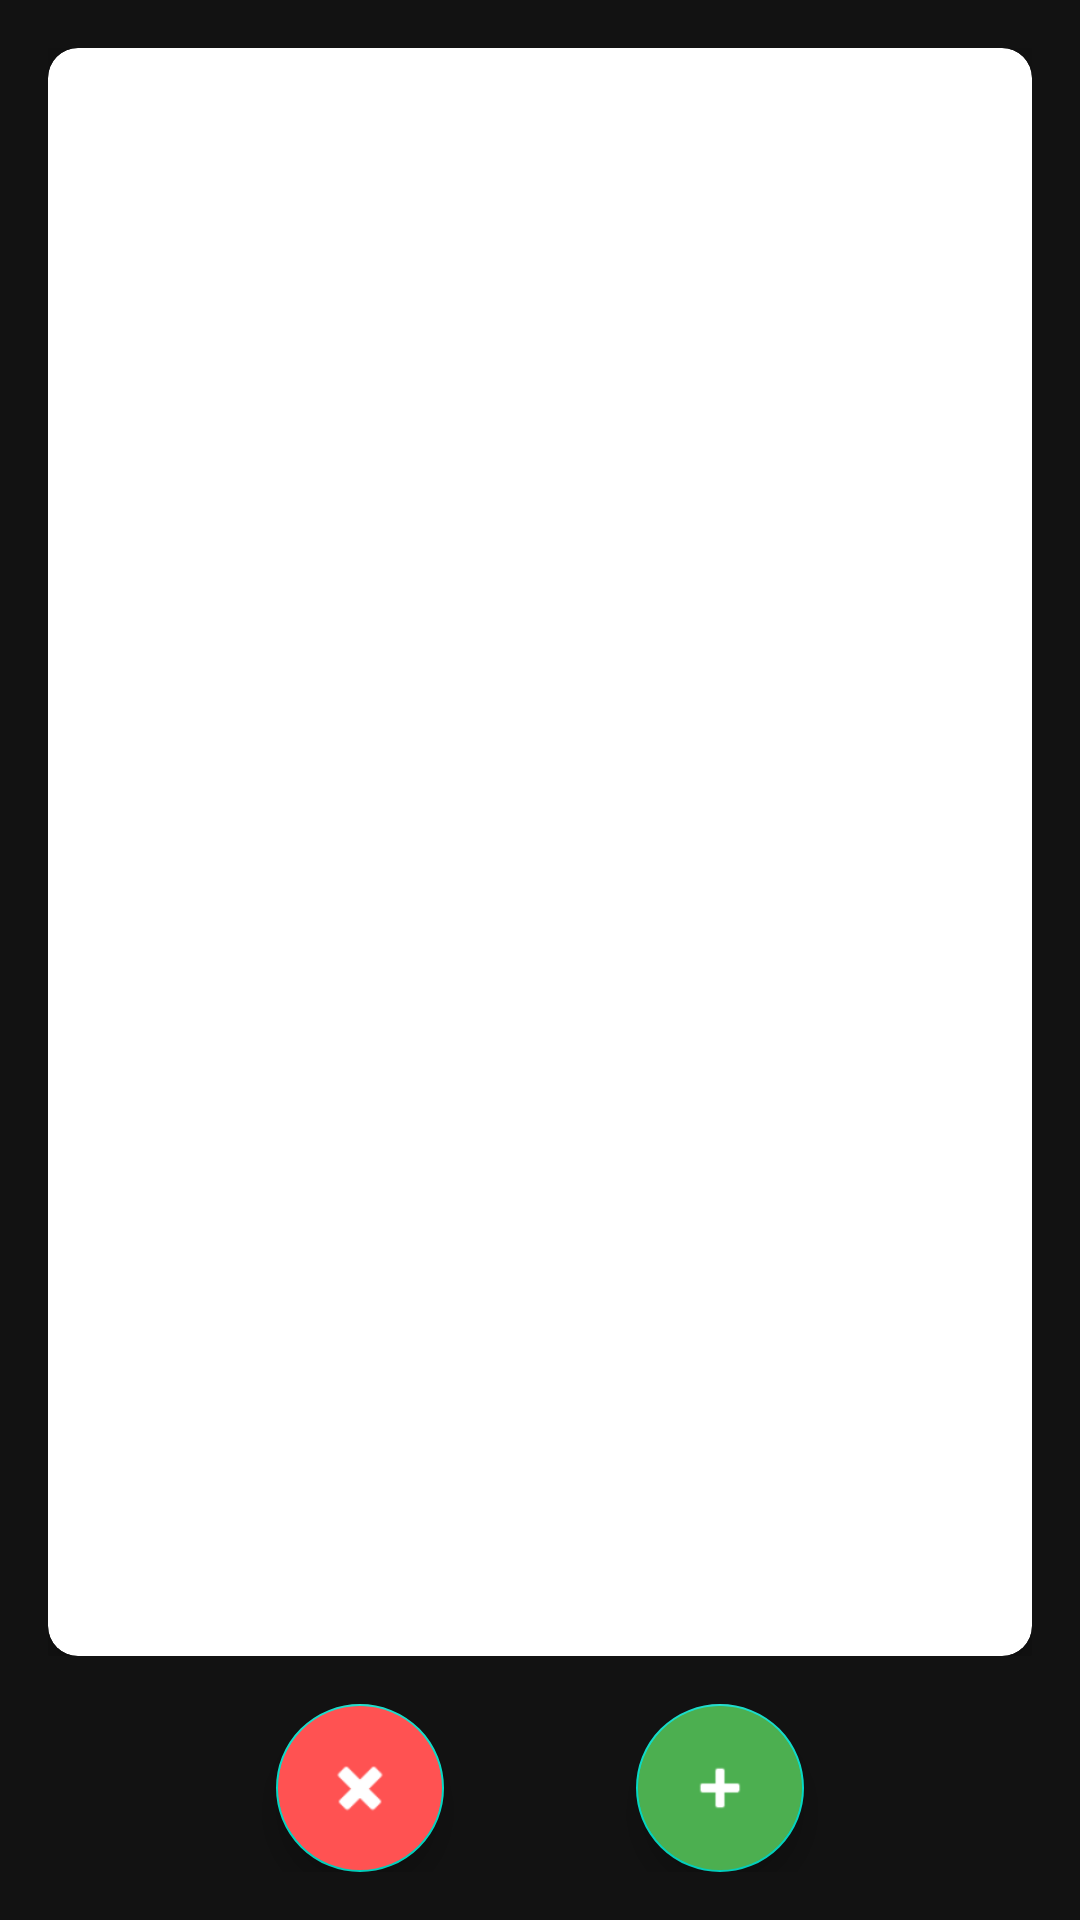

Android layout source for this screen:
<!-- AndroidManifest.xml: application theme AppTheme -->
<!-- res/layout/fragment_home.xml -->
<?xml version="1.0" encoding="utf-8"?>
<androidx.constraintlayout.widget.ConstraintLayout xmlns:android="http://schemas.android.com/apk/res/android"
    xmlns:app="http://schemas.android.com/apk/res-auto"
    xmlns:tools="http://schemas.android.com/tools"
    android:layout_width="match_parent"
    android:layout_height="match_parent">

    <FrameLayout
        android:id="@+id/card_frame"
        android:layout_width="match_parent"
        android:layout_height="0dp"
        android:layout_marginStart="16dp"
        android:layout_marginTop="16dp"
        android:layout_marginEnd="16dp"
        android:layout_marginBottom="16dp"
        app:layout_constraintBottom_toTopOf="@+id/button_layout"
        app:layout_constraintEnd_toEndOf="parent"
        app:layout_constraintStart_toStartOf="parent"
        app:layout_constraintTop_toTopOf="parent">

        <androidx.cardview.widget.CardView
            android:id="@+id/property_card"
            android:layout_width="match_parent"
            android:layout_height="match_parent"
            app:cardCornerRadius="10dp"
            app:cardElevation="5dp">

            <androidx.constraintlayout.widget.ConstraintLayout
                android:layout_width="match_parent"
                android:layout_height="match_parent">

                <ImageView
                    android:id="@+id/property_image"
                    android:layout_width="match_parent"
                    android:layout_height="match_parent"
                    android:scaleType="centerCrop"
                    android:src="@drawable/edit_text_background"
                    app:layout_constraintBottom_toBottomOf="parent"
                    app:layout_constraintEnd_toEndOf="parent"
                    app:layout_constraintStart_toStartOf="parent"
                    app:layout_constraintTop_toTopOf="parent" />

                <View
                    android:layout_width="match_parent"
                    android:layout_height="160dp"
                    android:background="@drawable/gradient_background"
                    app:layout_constraintBottom_toBottomOf="parent" />

                <TextView
                    android:id="@+id/property_name"
                    android:layout_width="wrap_content"
                    android:layout_height="wrap_content"
                    android:layout_marginStart="16dp"
                    android:layout_marginBottom="8dp"
                    android:text="Property Name"
                    android:textColor="@android:color/white"
                    android:textSize="24sp"
                    android:textStyle="bold"
                    app:layout_constraintBottom_toTopOf="@+id/property_price"
                    app:layout_constraintStart_toStartOf="parent" />

                <TextView
                    android:id="@+id/property_price"
                    android:layout_width="wrap_content"
                    android:layout_height="wrap_content"
                    android:layout_marginStart="16dp"
                    android:layout_marginBottom="8dp"
                    android:text="$1,500/month"
                    android:textColor="@android:color/white"
                    android:textSize="18sp"
                    app:layout_constraintBottom_toTopOf="@+id/property_location"
                    app:layout_constraintStart_toStartOf="parent" />

                <TextView
                    android:id="@+id/property_location"
                    android:layout_width="wrap_content"
                    android:layout_height="wrap_content"
                    android:layout_marginStart="16dp"
                    android:layout_marginBottom="16dp"
                    android:text="Location"
                    android:textColor="@android:color/white"
                    android:textSize="16sp"
                    app:layout_constraintBottom_toBottomOf="parent"
                    app:layout_constraintStart_toStartOf="parent" />

                <ImageView
                    android:id="@+id/like_indicator"
                    android:layout_width="150dp"
                    android:layout_height="150dp"
                    android:rotation="-30"
                    android:src="@drawable/like_stamp"
                    android:visibility="gone"
                    app:layout_constraintBottom_toBottomOf="parent"
                    app:layout_constraintEnd_toEndOf="parent"
                    app:layout_constraintStart_toStartOf="parent"
                    app:layout_constraintTop_toTopOf="parent" />

                <ImageView
                    android:id="@+id/dislike_indicator"
                    android:layout_width="150dp"
                    android:layout_height="150dp"
                    android:rotation="-30"
                    android:src="@drawable/dislike_stamp"
                    android:visibility="gone"
                    app:layout_constraintBottom_toBottomOf="parent"
                    app:layout_constraintEnd_toEndOf="parent"
                    app:layout_constraintStart_toStartOf="parent"
                    app:layout_constraintTop_toTopOf="parent" />

            </androidx.constraintlayout.widget.ConstraintLayout>
        </androidx.cardview.widget.CardView>
    </FrameLayout>

    <LinearLayout
        android:id="@+id/button_layout"
        android:layout_width="match_parent"
        android:layout_height="wrap_content"
        android:layout_marginBottom="16dp"
        android:gravity="center"
        android:orientation="horizontal"
        app:layout_constraintBottom_toBottomOf="parent"
        app:layout_constraintEnd_toEndOf="parent"
        app:layout_constraintStart_toStartOf="parent">

        <com.google.android.material.floatingactionbutton.FloatingActionButton
            android:id="@+id/dislike_button"
            android:layout_width="wrap_content"
            android:layout_height="wrap_content"
            android:layout_marginEnd="32dp"
            android:backgroundTint="#FF5252"
            android:src="@android:drawable/ic_delete"
            app:fabSize="normal"
            app:tint="@android:color/white" />

        <com.google.android.material.floatingactionbutton.FloatingActionButton
            android:id="@+id/like_button"
            android:layout_width="wrap_content"
            android:layout_height="wrap_content"
            android:layout_marginStart="32dp"
            android:backgroundTint="#4CAF50"
            android:src="@android:drawable/ic_input_add"
            app:fabSize="normal"
            app:tint="@android:color/white" />
    </LinearLayout>

    <TextView
        android:id="@+id/empty_view"
        android:layout_width="wrap_content"
        android:layout_height="wrap_content"
        android:text="No more properties to show"
        android:textSize="18sp"
        android:visibility="gone"
        app:layout_constraintBottom_toBottomOf="parent"
        app:layout_constraintEnd_toEndOf="parent"
        app:layout_constraintStart_toStartOf="parent"
        app:layout_constraintTop_toTopOf="parent" />

</androidx.constraintlayout.widget.ConstraintLayout>
<!-- resources referenced by this layout -->
<resources>
  <!-- drawable dislike_stamp (drawable) -->
  <?xml version="1.0" encoding="utf-8"?>
  <layer-list xmlns:android="http://schemas.android.com/apk/res/android">
      <item>
          <shape android:shape="oval">
              <solid android:color="#80FF5252" />
              <size android:width="150dp" android:height="150dp" />
          </shape>
      </item>
      <item android:top="30dp" android:bottom="30dp" android:left="30dp" android:right="30dp">
          <shape android:shape="rectangle">
              <solid android:color="#00000000" />
          </shape>
      </item>
      <item android:gravity="center">
          <bitmap android:src="@android:drawable/ic_delete" android:tint="#FFFFFF" />
      </item>
  </layer-list>
  <!-- drawable like_stamp (drawable) -->
  <?xml version="1.0" encoding="utf-8"?>
  <layer-list xmlns:android="http://schemas.android.com/apk/res/android">
      <item>
          <shape android:shape="oval">
              <solid android:color="#804CAF50" />
              <size android:width="150dp" android:height="150dp" />
          </shape>
      </item>
      <item android:top="30dp" android:bottom="30dp" android:left="30dp" android:right="30dp">
          <shape android:shape="rectangle">
              <solid android:color="#00000000" />
          </shape>
      </item>
      <item android:gravity="center">
          <bitmap android:src="@android:drawable/ic_input_add" android:tint="#FFFFFF" />
      </item>
  </layer-list>
  <style name="AppTheme" parent="Theme.MaterialComponents.DayNight.NoActionBar">
          
          <item name="colorPrimary">@color/colorPrimary</item>
          <item name="colorPrimaryDark">@color/colorPrimaryDark</item>
          <item name="colorAccent">@color/colorAccent</item>
          <item name="android:windowBackground">@color/background_dark</item>
          <item name="android:statusBarColor">@color/colorPrimaryDark</item>
          <item name="android:navigationBarColor">@color/colorPrimaryDark</item>
          <item name="android:textColorPrimary">@color/text_primary</item>
          <item name="android:textColorSecondary">@color/text_secondary</item>
      </style>
  <color name="colorPrimary">#BB86FC</color>
  <color name="colorPrimaryDark">#121212</color>
  <color name="colorAccent">#03DAC5</color>
  <color name="background_dark">#121212</color>
  <color name="text_primary">#FFFFFF</color>
  <color name="text_secondary">#B3FFFFFF</color>
</resources>
